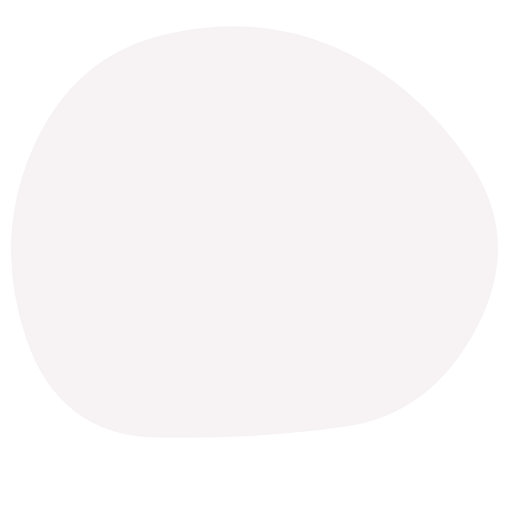
t = 0.00 s
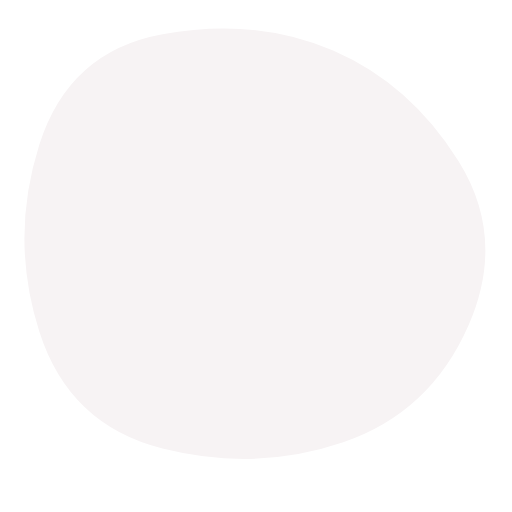
t = 2.13 s
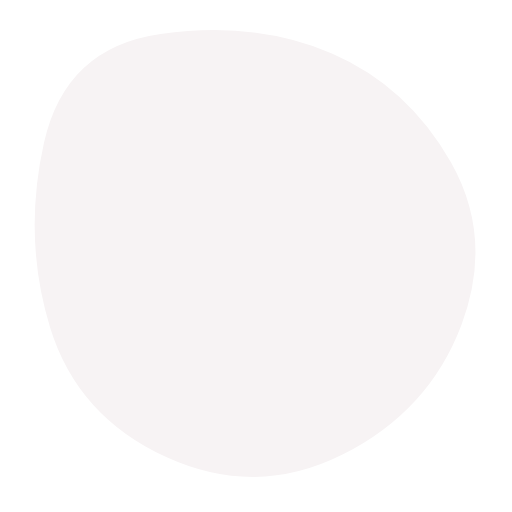
t = 3.19 s
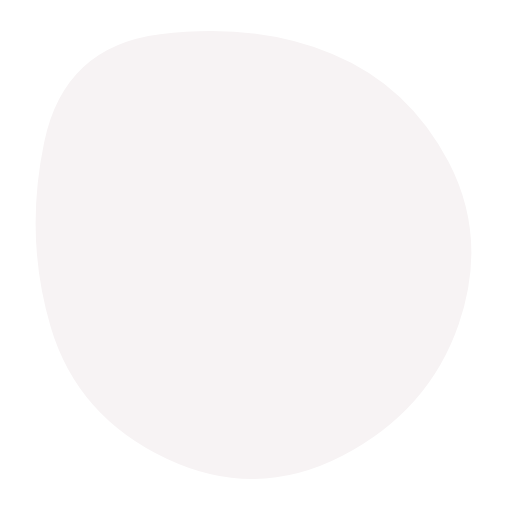
t = 5.31 s
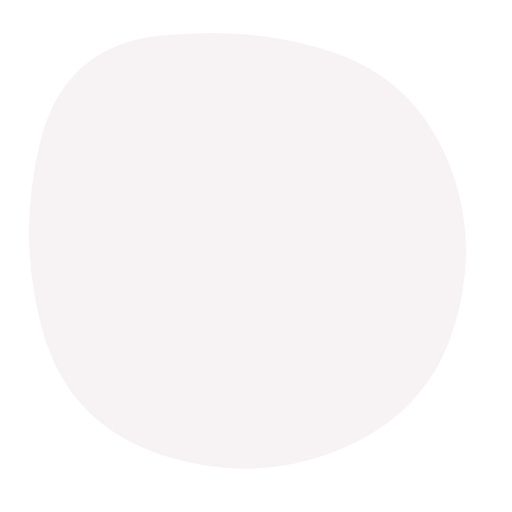
t = 6.38 s
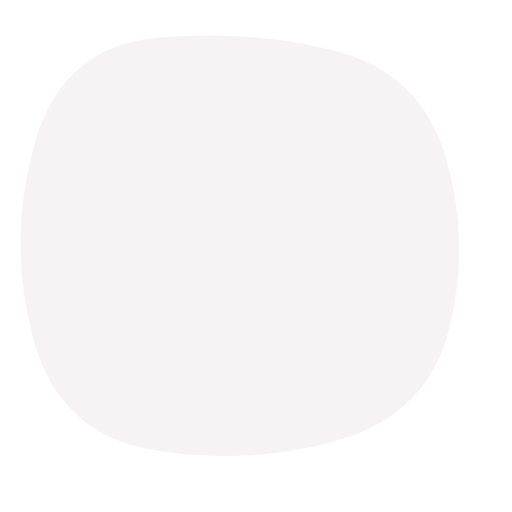
t = 8.50 s

The animated SVG that drew these frames (rendered in a browser with its animation timeline set to each time). Animation: 1 SMIL element (animate=1); frames cover the first 8.50 s, repeats indefinitely.

<svg viewBox="0 0 430 430" xmlns="http://www.w3.org/2000/svg" xmlns:xlink="http://www.w3.org/1999/xlink">
    <path fill="#F7F3F4" transform="translate(-25 -40)">
        <animate attributeName="d" dur="17s" repeatCount="indefinite" calcMode="spline"
            values="
            M426,314Q388,388,314,398.5Q240,409,157,407.5Q74,406,46.5,323Q19,240,53,
            163.5Q87,87,163.5,69Q240,51,306,79.5Q372,108,418,174Q464,240,426,314Z;

            M411,312.5Q385,385,312.5,424.5Q240,464,166,426Q92,388,69.5,314Q47,240,63,
            159.5Q79,79,159.5,68.5Q240,58,303.5,85.5Q367,113,402,176.5Q437,240,411,312.5Z;

            M403,313Q386,386,313,408.5Q240,431,157,418.5Q74,406,52.5,323Q31,240,54.5,
            159Q78,78,159,71.5Q240,65,309,83.5Q378,102,399,171Q420,240,403,313Z;

            M431.5,313Q386,386,313,425.5Q240,465,177.5,415Q115,365,64.5,302.5Q14,240,44.5,
            157.5Q75,75,157.5,72Q240,69,303,91.5Q366,114,421.5,177Q477,240,431.5,313Z;

            M426,314Q388,388,314,398.5Q240,409,157,407.5Q74,406,46.5,323Q19,240,53,
            163.5Q87,87,163.5,69Q240,51,306,79.5Q372,108,418,174Q464,240,426,314Z
            "

            keySplines="
            0.5 0 0.5 1; 
            0.5 0 0.5 1;
            0.5 0 0.5 1; 
            0.5 0 0.5 1"
            keyTimes="0;0.25;0.5;0.75;1"
        >

        </animate>
    </path>
</svg>
